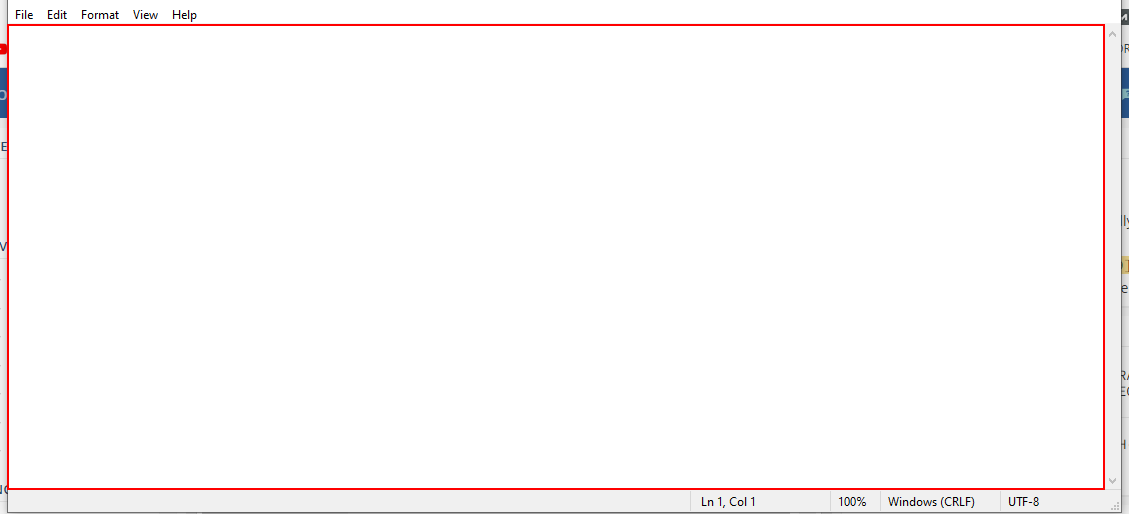
Workflow: PDF_ExtractTable_PSD

Step 1: Set Text 'editable text' on the editable text 'Text Editor' in window '*Notepad' (notepad.exe)
